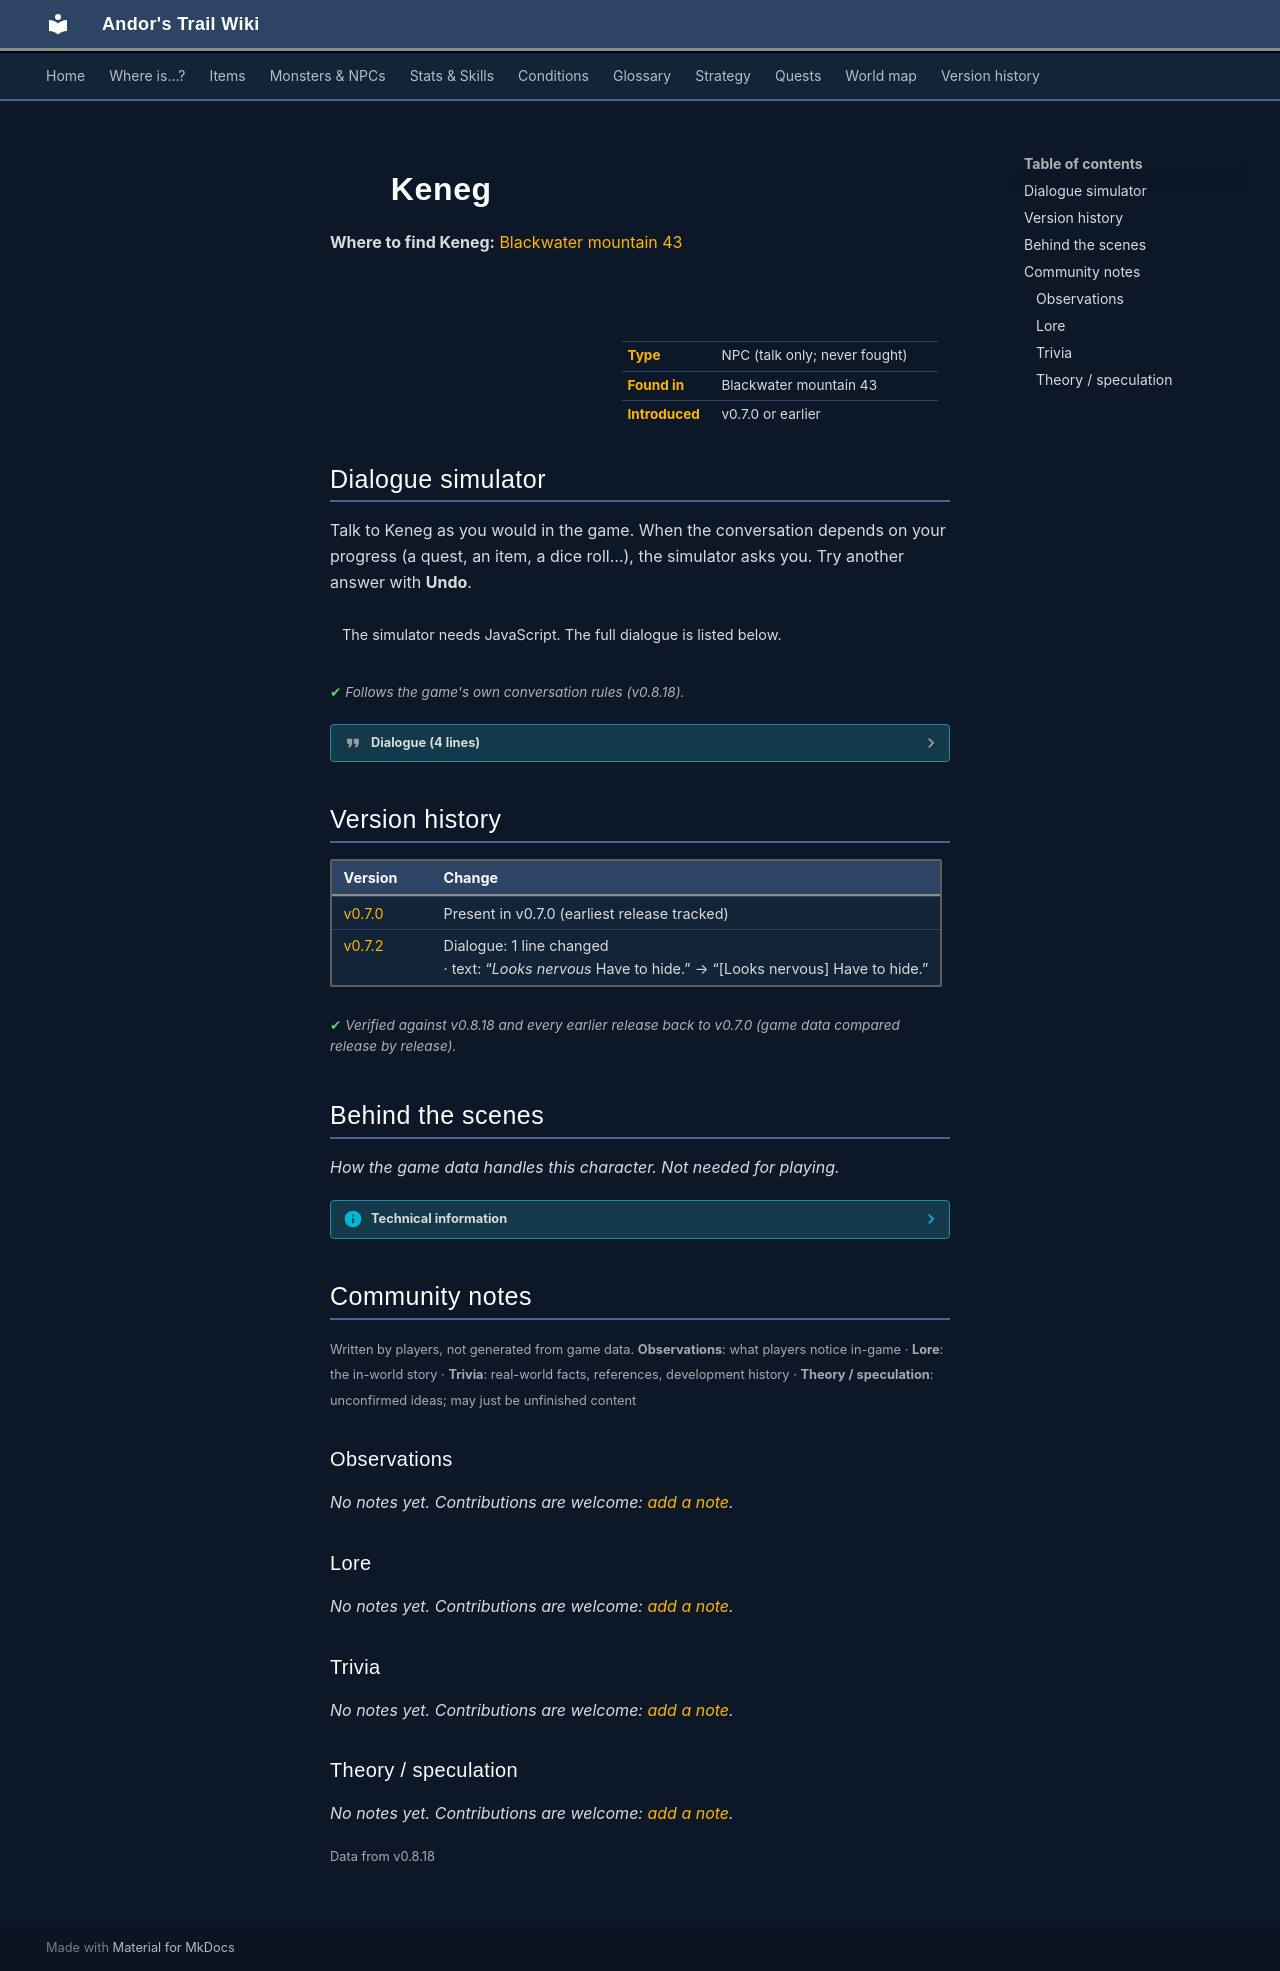

repository: asdfghjkl628/Andor-s-Trail-Wikiiii · page: monsters/keneg/index.html · generator: mkdocs

---
description: "Keneg is a non-player character (NPC) in Andor's Trail, found in Blackwater mountain 43."
---

# ![](../assets/icons/monsters/monsters_rltiles1_86.png){ .sprite } Keneg

**Where to find Keneg:** [Blackwater mountain 43](../maps/blackwater_mountain43.md#pin-npc-keneg)

<div class="infobox" markdown>

<p class="ib-img"><img class="sprite" src="../../assets/icons/monsters/monsters_rltiles1_86.png" alt=""></p>

| | |
|---|---|
| **Type** | NPC (talk only; never fought) |
| **Found in** | Blackwater mountain 43 |
| **Introduced** | v0.7.0 or earlier |

</div>

## Dialogue simulator

Talk to Keneg as you would in the game. When the conversation depends on your progress (a quest, an item, a dice roll…), the simulator asks you. Try another answer with **Undo**.

<div class="dlg-sim" data-src="../../assets/dialogue/keneg.json" data-npc="Keneg" markdown="0"><noscript>The simulator needs JavaScript. The full dialogue is listed below.</noscript></div>

<p class="verified">Follows the game's own conversation rules (v0.8.18).</p>

??? quote "Dialogue (4 lines)"

    *Exactly as in the game files. Each line appears once; links jump to where a choice leads.*

    <span id="d-keneg"></span>**`keneg`** Keneg: “Banging. Wheezing.”

    - Next → [keneg_1](#d-keneg_1)

    <span id="d-keneg_1"></span>**`keneg_1`** Keneg: “Have to get away!”

    - Next → [keneg_2](#d-keneg_2)

    <span id="d-keneg_2"></span>**`keneg_2`** Keneg: “The monsters, they come at night.”

    - Next → [keneg_3](#d-keneg_3)

    <span id="d-keneg_3"></span>**`keneg_3`** Keneg: “[Looks nervous] Have to hide.”




## Version history

| Version | Change |
|---|---|
| [v0.7.0](../versions/0.7.0.md) | Present in v0.7.0 (earliest release tracked) |
| [v0.7.2](../versions/0.7.2.md) | Dialogue: 1 line changed<br>· text: “*Looks nervous* Have to hide.” → “[Looks nervous] Have to hide.” |

<p class="verified">Verified against v0.8.18 and every earlier release back to v0.7.0 (game data compared release by release).</p>


## Behind the scenes

*How the game data handles this character. Not needed for playing.*

??? info "Technical information"

    | | |
    |---|---|
    | Entry ID | `keneg` |
    | Type (wiki) | NPC |
    | Spawn group | `keneg` |
    | Loot table | – |
    | Conversation | `keneg` |
    | Faction | – |
    | Movement | – |
    | Icon | `monsters_rltiles1:86` |
    | Defined in | `res/raw/monsterlist_v069_npcs.json` |

    Raw data:

    ```json
    {
     "id": "keneg",
     "name": "Keneg",
     "iconID": "monsters_rltiles1:86",
     "monsterClass": "humanoid",
     "spawnGroup": "keneg",
     "phraseID": "keneg"
    }
    ```


## Community notes

<small>Written by players, not generated from game data. **Observations**: what players notice in-game · **Lore**: the in-world story · **Trivia**: real-world facts, references, development history · **Theory / speculation**: unconfirmed ideas; may just be unfinished content</small>

### Observations

*No notes yet. Contributions are welcome: [add a note](https://github.com/asdfghjkl628/Andor-s-Trail-Wikiiii/new/main/notes/monsters?filename=keneg.md&value=%23%23%20Observations%0A%0A%3C%21--%20what%20players%20notice%20in-game%20--%3E%0A%0A%23%23%20Lore%0A%0A%3C%21--%20the%20in-world%20story%20--%3E%0A%0A%23%23%20Trivia%0A%0A%3C%21--%20real-world%20facts%2C%20references%2C%20development%20history%20--%3E%0A%0A%23%23%20Theory%20/%20speculation%0A%0A%3C%21--%20unconfirmed%20ideas%3B%20may%20just%20be%20unfinished%20content%20--%3E%0A).*

### Lore

*No notes yet. Contributions are welcome: [add a note](https://github.com/asdfghjkl628/Andor-s-Trail-Wikiiii/new/main/notes/monsters?filename=keneg.md&value=%23%23%20Observations%0A%0A%3C%21--%20what%20players%20notice%20in-game%20--%3E%0A%0A%23%23%20Lore%0A%0A%3C%21--%20the%20in-world%20story%20--%3E%0A%0A%23%23%20Trivia%0A%0A%3C%21--%20real-world%20facts%2C%20references%2C%20development%20history%20--%3E%0A%0A%23%23%20Theory%20/%20speculation%0A%0A%3C%21--%20unconfirmed%20ideas%3B%20may%20just%20be%20unfinished%20content%20--%3E%0A).*

### Trivia

*No notes yet. Contributions are welcome: [add a note](https://github.com/asdfghjkl628/Andor-s-Trail-Wikiiii/new/main/notes/monsters?filename=keneg.md&value=%23%23%20Observations%0A%0A%3C%21--%20what%20players%20notice%20in-game%20--%3E%0A%0A%23%23%20Lore%0A%0A%3C%21--%20the%20in-world%20story%20--%3E%0A%0A%23%23%20Trivia%0A%0A%3C%21--%20real-world%20facts%2C%20references%2C%20development%20history%20--%3E%0A%0A%23%23%20Theory%20/%20speculation%0A%0A%3C%21--%20unconfirmed%20ideas%3B%20may%20just%20be%20unfinished%20content%20--%3E%0A).*

### Theory / speculation

*No notes yet. Contributions are welcome: [add a note](https://github.com/asdfghjkl628/Andor-s-Trail-Wikiiii/new/main/notes/monsters?filename=keneg.md&value=%23%23%20Observations%0A%0A%3C%21--%20what%20players%20notice%20in-game%20--%3E%0A%0A%23%23%20Lore%0A%0A%3C%21--%20the%20in-world%20story%20--%3E%0A%0A%23%23%20Trivia%0A%0A%3C%21--%20real-world%20facts%2C%20references%2C%20development%20history%20--%3E%0A%0A%23%23%20Theory%20/%20speculation%0A%0A%3C%21--%20unconfirmed%20ideas%3B%20may%20just%20be%20unfinished%20content%20--%3E%0A).*


<small>Data from v0.8.18</small>
